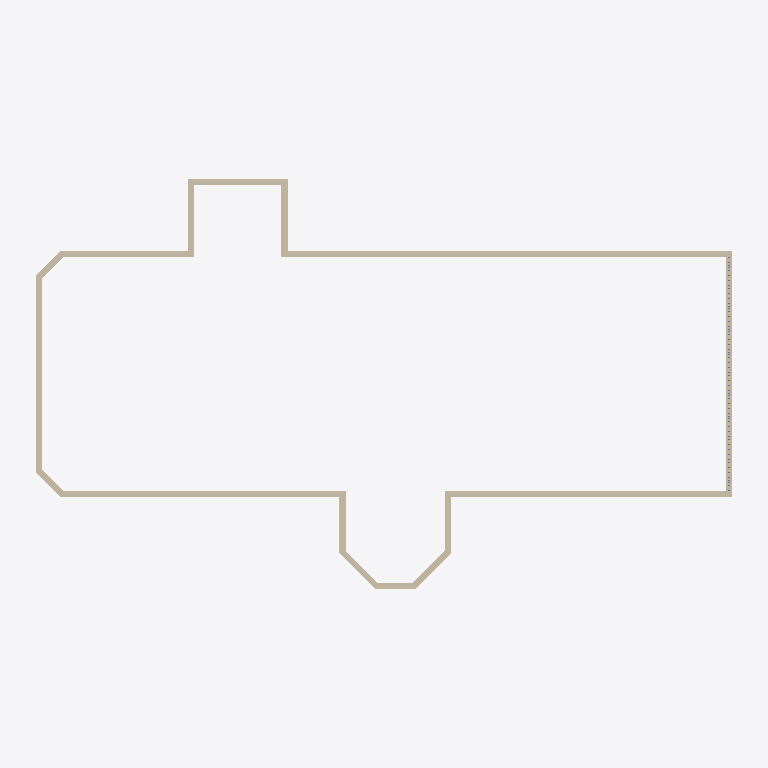
Plan cut of the same IFC building model at storey 'Level 1' (level 0.00 m, cut at 1.40 m), seen from above with north up, elements coloured by IFC class: 16 walls (beige). Cut surfaces are drawn darker.
Extent 56.5 m × 33.7 m × 12.7 m (x, y, z). Storeys (2): Level 1 at 0.00 m; ROOF at 6.10 m. Elements (109): 92 IfcColumnStandardCase, 16 IfcWallStandardCase, 1 IfcRoof.

HEADER;
FILE_DESCRIPTION((''),'2;1');
FILE_NAME('','2018-06-03T10:48:20',(''),(''),'Xbim File Processor version 4.0.0.0','Xbim version 4.0.0.0','');
FILE_SCHEMA(('IFC4'));
ENDSEC;
DATA;
#111=IFCPROJECT('1JFWNbz5P1FeINRSedv9_d',#42,'Project Number',$,$,'Project Name','Project Status',(#102),#97);
#2435=IFCSITE('1JFWNbz5P1FeINRSedv9_b',#42,'Default',$,'',#2434,$,$,.ELEMENT.,$,$,$,$,$);
#126=IFCBUILDING('1JFWNbz5P1FeINRSedv9_c',#42,'',$,$,#33,$,'',.ELEMENT.,$,$,$);
#139=IFCBUILDINGSTOREY('1JFWNbz5P1FeINRShO6s19',#42,'Level 1',$,$,#137,$,'Level 1',.ELEMENT.,0.0);
#145=IFCBUILDINGSTOREY('1JFWNbz5P1FeINRShO6qQD',#42,'ROOF',$,$,#144,$,'ROOF',.ELEMENT.,20.0);
#1616=IFCWALLSTANDARDCASE('1_UqleXb17vRBrQlVWU8ev',#42,'Basic Wall:Exterior - Brick on CMU:315531',$,'Basic Wall:Exterior - Brick on CMU:250',#1558,#1612,'315531',.NOTDEFINED.);
#242=IFCWALLSTANDARDCASE('1_UqleXb17vRBrQlVWU8hF',#42,'Basic Wall:Exterior - Brick on CMU:315517',$,'Basic Wall:Exterior - Brick on CMU:250',#150,#236,'315517',.NOTDEFINED.);
#946=IFCWALLSTANDARDCASE('1_UqleXb17vRBrQlVWU8en',#42,'Basic Wall:Exterior - Brick on CMU:315523',$,'Basic Wall:Exterior - Brick on CMU:250',#877,#942,'315523',.NOTDEFINED.);
#1677=IFCWALLSTANDARDCASE('1_UqleXb17vRBrQlVWU8e_',#42,'Basic Wall:Exterior - Brick on CMU:315532',$,'Basic Wall:Exterior - Brick on CMU:250',#1636,#1673,'315532',.NOTDEFINED.);
#1126=IFCWALLSTANDARDCASE('1_UqleXb17vRBrQlVWU8et',#42,'Basic Wall:Exterior - Brick on CMU:315525',$,'Basic Wall:Exterior - Brick on CMU:250',#1057,#1122,'315525',.NOTDEFINED.);
#1304=IFCWALLSTANDARDCASE('1_UqleXb17vRBrQlVWU8er',#42,'Basic Wall:Exterior - Brick on CMU:315527',$,'Basic Wall:Exterior - Brick on CMU:250',#1237,#1300,'315527',.NOTDEFINED.);
#1460=IFCWALLSTANDARDCASE('1_UqleXb17vRBrQlVWU8ex',#42,'Basic Wall:Exterior - Brick on CMU:315529',$,'Basic Wall:Exterior - Brick on CMU:250',#1402,#1456,'315529',.NOTDEFINED.);
#1538=IFCWALLSTANDARDCASE('1_UqleXb17vRBrQlVWU8eu',#42,'Basic Wall:Exterior - Brick on CMU:315530',$,'Basic Wall:Exterior - Brick on CMU:250',#1480,#1534,'315530',.NOTDEFINED.);
#787=IFCWALLSTANDARDCASE('1_UqleXb17vRBrQlVWU8ep',#42,'Basic Wall:Exterior - Brick on CMU:315521',$,'Basic Wall:Exterior - Brick on CMU:250',#699,#783,'315521',.NOTDEFINED.);
#1382=IFCWALLSTANDARDCASE('1_UqleXb17vRBrQlVWU8ew',#42,'Basic Wall:Exterior - Brick on CMU:315528',$,'Basic Wall:Exterior - Brick on CMU:250',#1324,#1378,'315528',.NOTDEFINED.);
#499=IFCWALLSTANDARDCASE('1_UqleXb17vRBrQlVWU8hC',#42,'Basic Wall:Exterior - Brick on CMU:315518',$,'Basic Wall:Exterior - Brick on CMU:250',#430,#495,'315518',.NOTDEFINED.);
#590=IFCWALLSTANDARDCASE('1_UqleXb17vRBrQlVWU8hD',#42,'Basic Wall:Exterior - Brick on CMU:315519',$,'Basic Wall:Exterior - Brick on CMU:250',#521,#586,'315519',.NOTDEFINED.);
#679=IFCWALLSTANDARDCASE('1_UqleXb17vRBrQlVWU8eo',#42,'Basic Wall:Exterior - Brick on CMU:315520',$,'Basic Wall:Exterior - Brick on CMU:250',#610,#675,'315520',.NOTDEFINED.);
#857=IFCWALLSTANDARDCASE('1_UqleXb17vRBrQlVWU8em',#42,'Basic Wall:Exterior - Brick on CMU:315522',$,'Basic Wall:Exterior - Brick on CMU:250',#809,#853,'315522',.NOTDEFINED.);
#1037=IFCWALLSTANDARDCASE('1_UqleXb17vRBrQlVWU8es',#42,'Basic Wall:Exterior - Brick on CMU:315524',$,'Basic Wall:Exterior - Brick on CMU:250',#968,#1033,'315524',.NOTDEFINED.);
#1217=IFCWALLSTANDARDCASE('1_UqleXb17vRBrQlVWU8eq',#42,'Basic Wall:Exterior - Brick on CMU:315526',$,'Basic Wall:Exterior - Brick on CMU:250',#1148,#1213,'315526',.NOTDEFINED.);
ENDSEC;